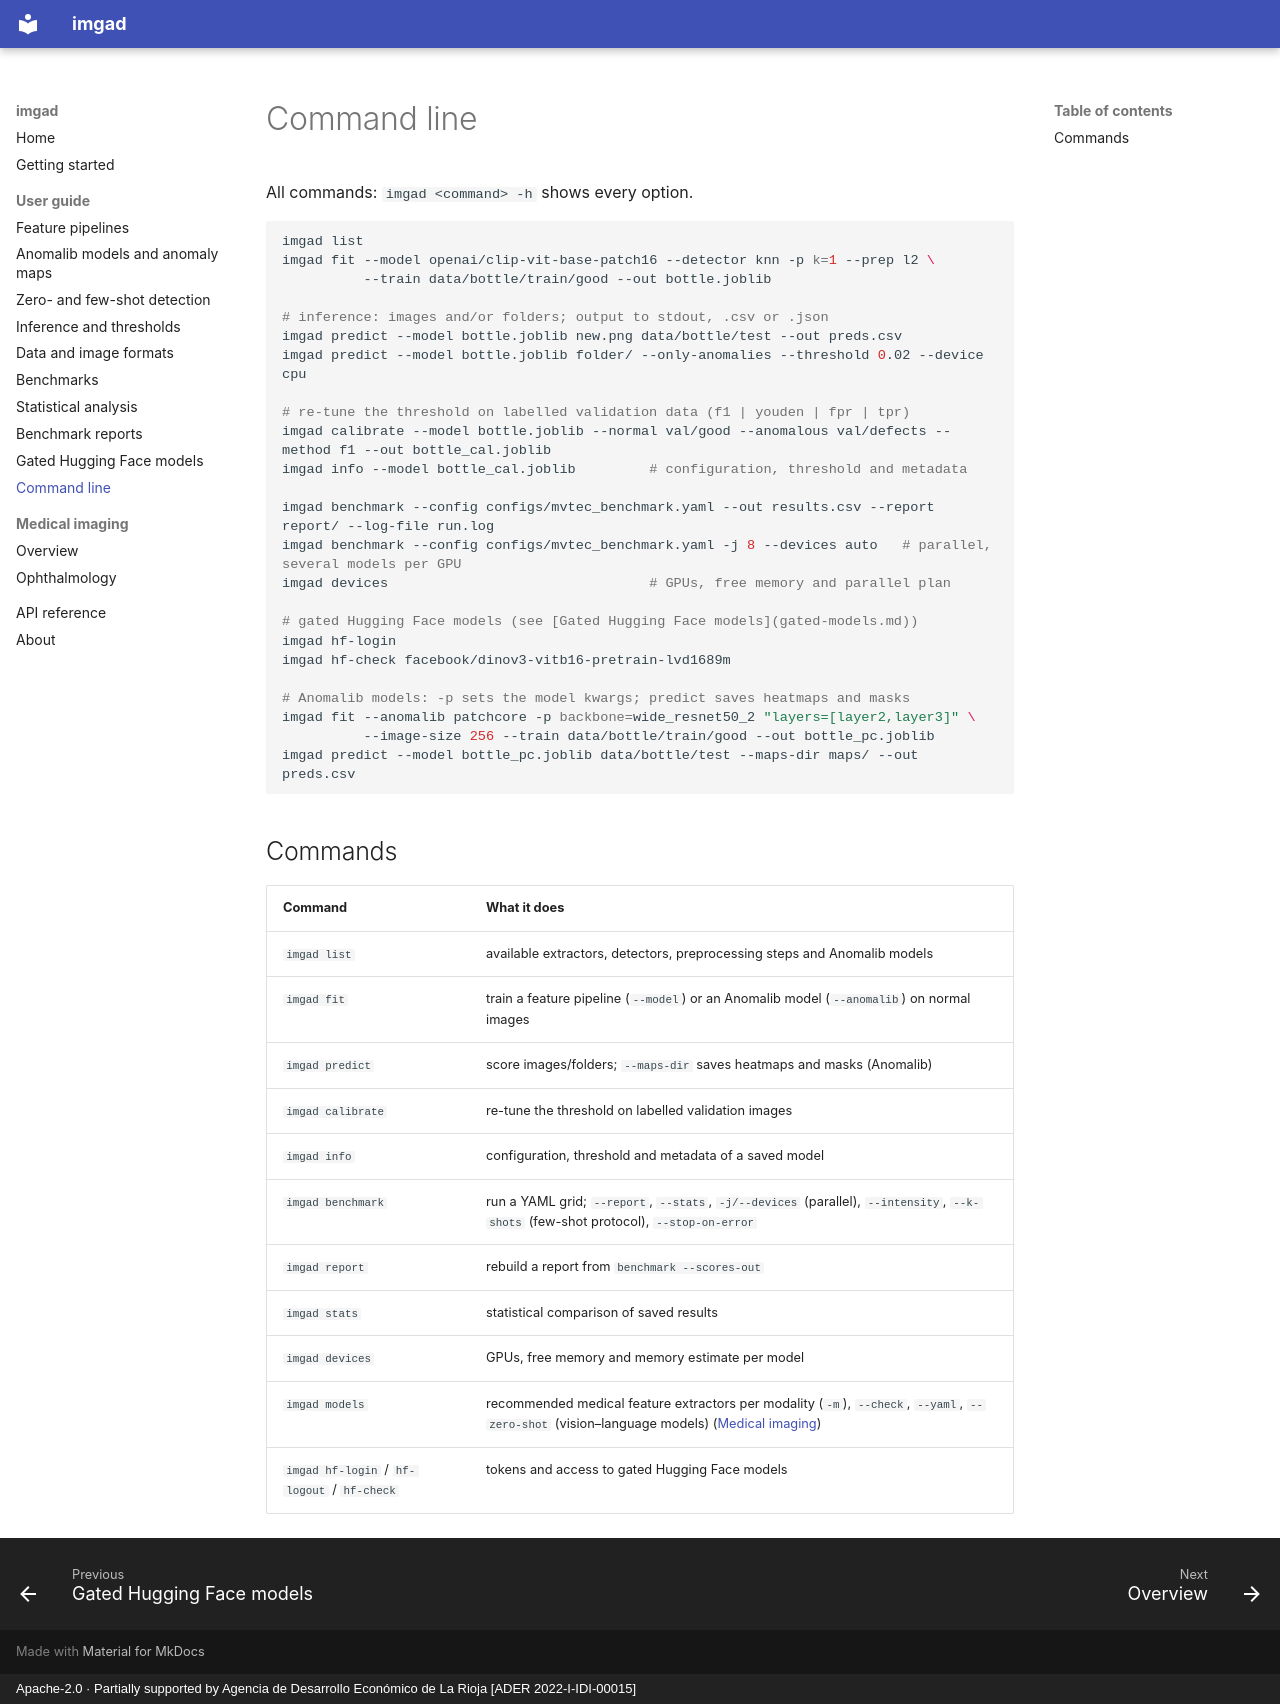

repository: joheras/imgad · page: guide/cli/index.html · generator: mkdocs · copyright: Apache-2.0 · Partially supported by Agencia de Desarrollo Económico de La Rioja [ADER 2022-I-IDI-00015]

# Command line

All commands: `imgad <command> -h` shows every option.

```bash
imgad list
imgad fit --model openai/clip-vit-base-patch16 --detector knn -p k=1 --prep l2 \
          --train data/bottle/train/good --out bottle.joblib

# inference: images and/or folders; output to stdout, .csv or .json
imgad predict --model bottle.joblib new.png data/bottle/test --out preds.csv
imgad predict --model bottle.joblib folder/ --only-anomalies --threshold 0.02 --device cpu

# re-tune the threshold on labelled validation data (f1 | youden | fpr | tpr)
imgad calibrate --model bottle.joblib --normal val/good --anomalous val/defects --method f1 --out bottle_cal.joblib
imgad info --model bottle_cal.joblib         # configuration, threshold and metadata

imgad benchmark --config configs/mvtec_benchmark.yaml --out results.csv --report report/ --log-file run.log
imgad benchmark --config configs/mvtec_benchmark.yaml -j 8 --devices auto   # parallel, several models per GPU
imgad devices                                # GPUs, free memory and parallel plan

# gated Hugging Face models (see [Gated Hugging Face models](gated-models.md))
imgad hf-login
imgad hf-check facebook/dinov3-vitb16-pretrain-lvd1689m

# Anomalib models: -p sets the model kwargs; predict saves heatmaps and masks
imgad fit --anomalib patchcore -p backbone=wide_resnet50_2 "layers=[layer2,layer3]" \
          --image-size 256 --train data/bottle/train/good --out bottle_pc.joblib
imgad predict --model bottle_pc.joblib data/bottle/test --maps-dir maps/ --out preds.csv
```

## Commands

| Command | What it does |
|---|---|
| `imgad list` | available extractors, detectors, preprocessing steps and Anomalib models |
| `imgad fit` | train a feature pipeline (`--model`) or an Anomalib model (`--anomalib`) on normal images |
| `imgad predict` | score images/folders; `--maps-dir` saves heatmaps and masks (Anomalib) |
| `imgad calibrate` | re-tune the threshold on labelled validation images |
| `imgad info` | configuration, threshold and metadata of a saved model |
| `imgad benchmark` | run a YAML grid; `--report`, `--stats`, `-j/--devices` (parallel), `--intensity`, `--k-shots` (few-shot protocol), `--stop-on-error` |
| `imgad report` | rebuild a report from `benchmark --scores-out` |
| `imgad stats` | statistical comparison of saved results |
| `imgad devices` | GPUs, free memory and memory estimate per model |
| `imgad models` | recommended medical feature extractors per modality (`-m`), `--check`, `--yaml`, `--zero-shot` (vision–language models) ([Medical imaging](../medical.md#2-choose-a-feature-extractor)) |
| `imgad hf-login` / `hf-logout` / `hf-check` | tokens and access to gated Hugging Face models |
